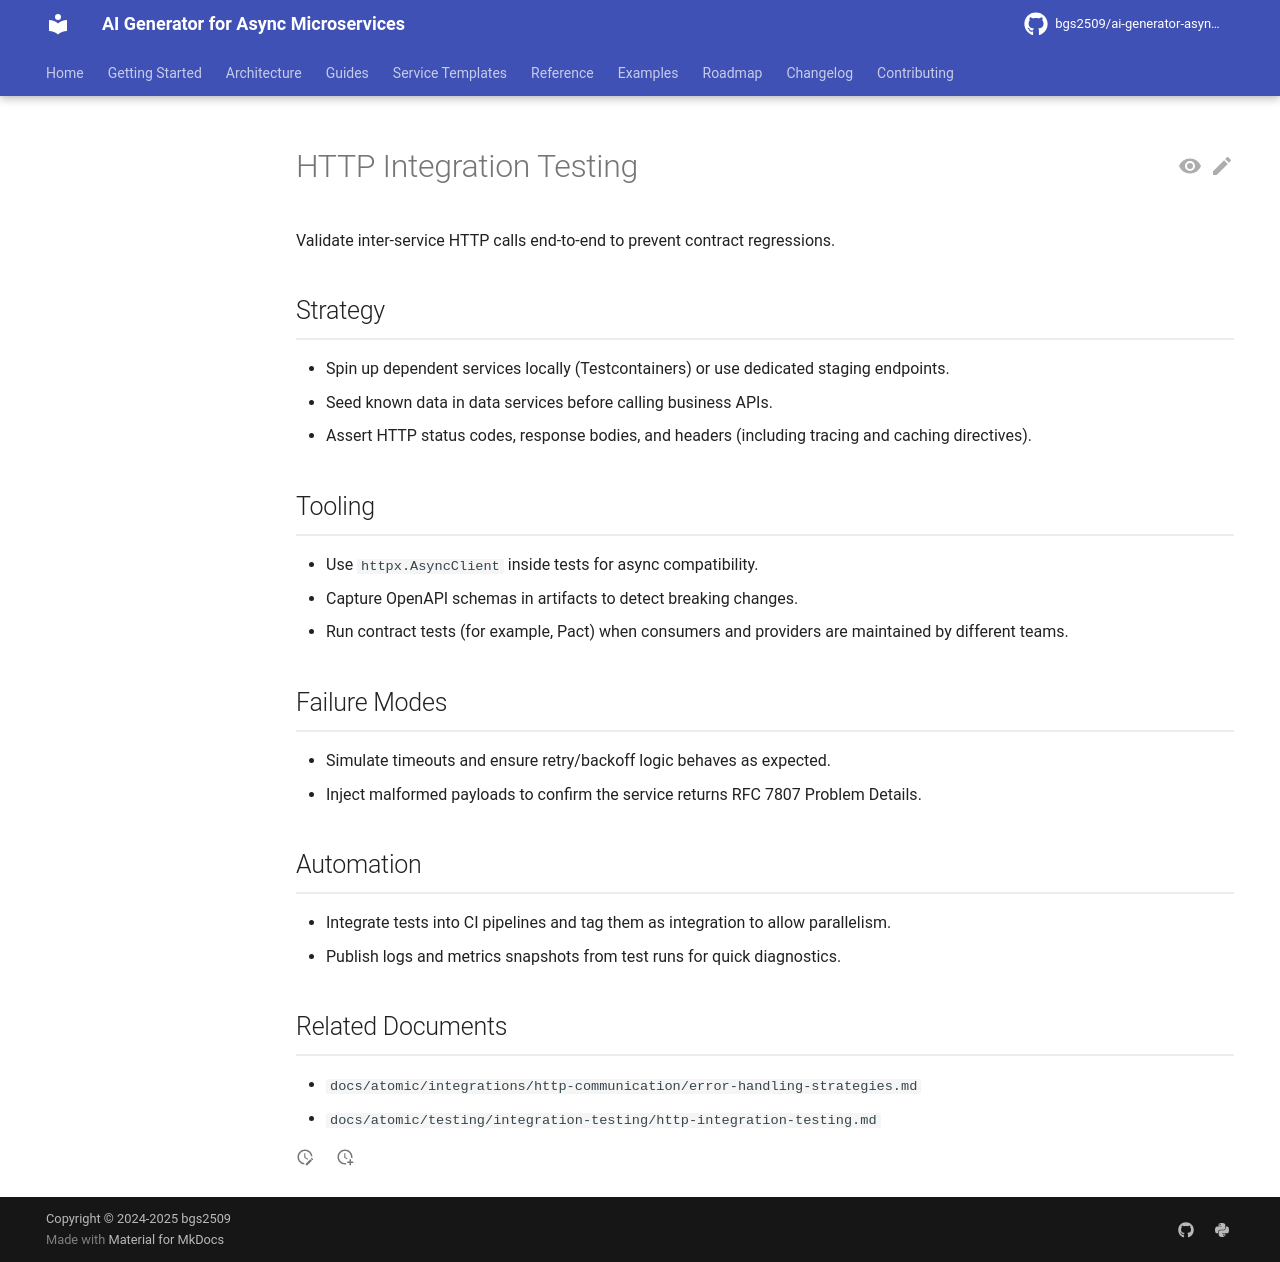

repository: bgs2509/ai-generator-asyncmicroservices · page: atomic/integrations/http-communication/testing-http-integration/index.html · generator: mkdocs

# HTTP Integration Testing

Validate inter-service HTTP calls end-to-end to prevent contract regressions.

## Strategy

- Spin up dependent services locally (Testcontainers) or use dedicated staging endpoints.
- Seed known data in data services before calling business APIs.
- Assert HTTP status codes, response bodies, and headers (including tracing and caching directives).

## Tooling

- Use `httpx.AsyncClient` inside tests for async compatibility.
- Capture OpenAPI schemas in artifacts to detect breaking changes.
- Run contract tests (for example, Pact) when consumers and providers are maintained by different teams.

## Failure Modes

- Simulate timeouts and ensure retry/backoff logic behaves as expected.
- Inject malformed payloads to confirm the service returns RFC 7807 Problem Details.

## Automation

- Integrate tests into CI pipelines and tag them as integration to allow parallelism.
- Publish logs and metrics snapshots from test runs for quick diagnostics.

## Related Documents

- `docs/atomic/integrations/http-communication/error-handling-strategies.md`
- `docs/atomic/testing/integration-testing/http-integration-testing.md`
